Run: headless pygame with SDL's dummy video driver; simulated clock (each Clock.tick advances the game by its frame time, no real sleeping); random seed 0; keys injected as events and as key.get_pressed() state; no mouse input.
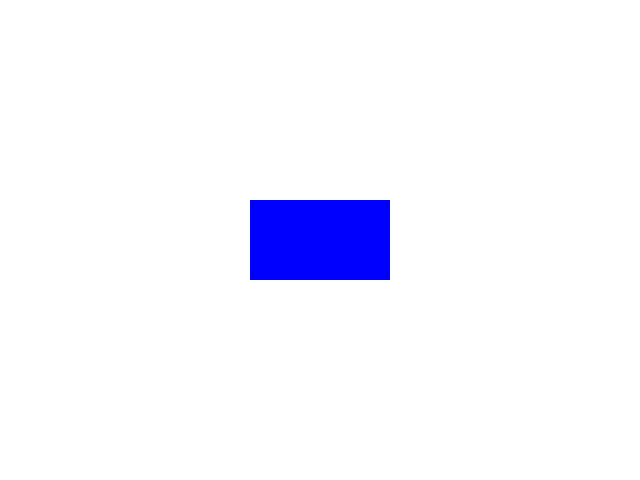
Frame 1 of 4 · flips 1–60 · no input
Frame 2 of 4 · flips 61–180 · tapped SPACE, RETURN · held RIGHT (→), D · screen unchanged from frame 1, image omitted
Frame 3 of 4 · flips 181–300 · held DOWN (↓), S · screen unchanged from frame 2, image omitted
Frame 4 of 4 · flips 301–420 · held LEFT (←), A, UP (↑), W · screen unchanged from frame 3, image omitted

The pygame program that drew these frames:

import pygame
import sys

# Initialize pygame
pygame.init()

# Set up the display
screen = pygame.display.set_mode((640, 480))
pygame.display.set_caption("Pygame Test")

# Colors
WHITE = (255, 255, 255)
BLUE = (0, 0, 255)

# Main loop
running = True
clock = pygame.time.Clock()

while running:
    for event in pygame.event.get():
        if event.type == pygame.QUIT:
            running = False
    
    # Fill the screen with white
    screen.fill(WHITE)
    
    # Draw a blue rectangle
    pygame.draw.rect(screen, BLUE, (250, 200, 140, 80))
    
    # Update the display
    pygame.display.flip()
    clock.tick(60)

pygame.quit()
sys.exit()
